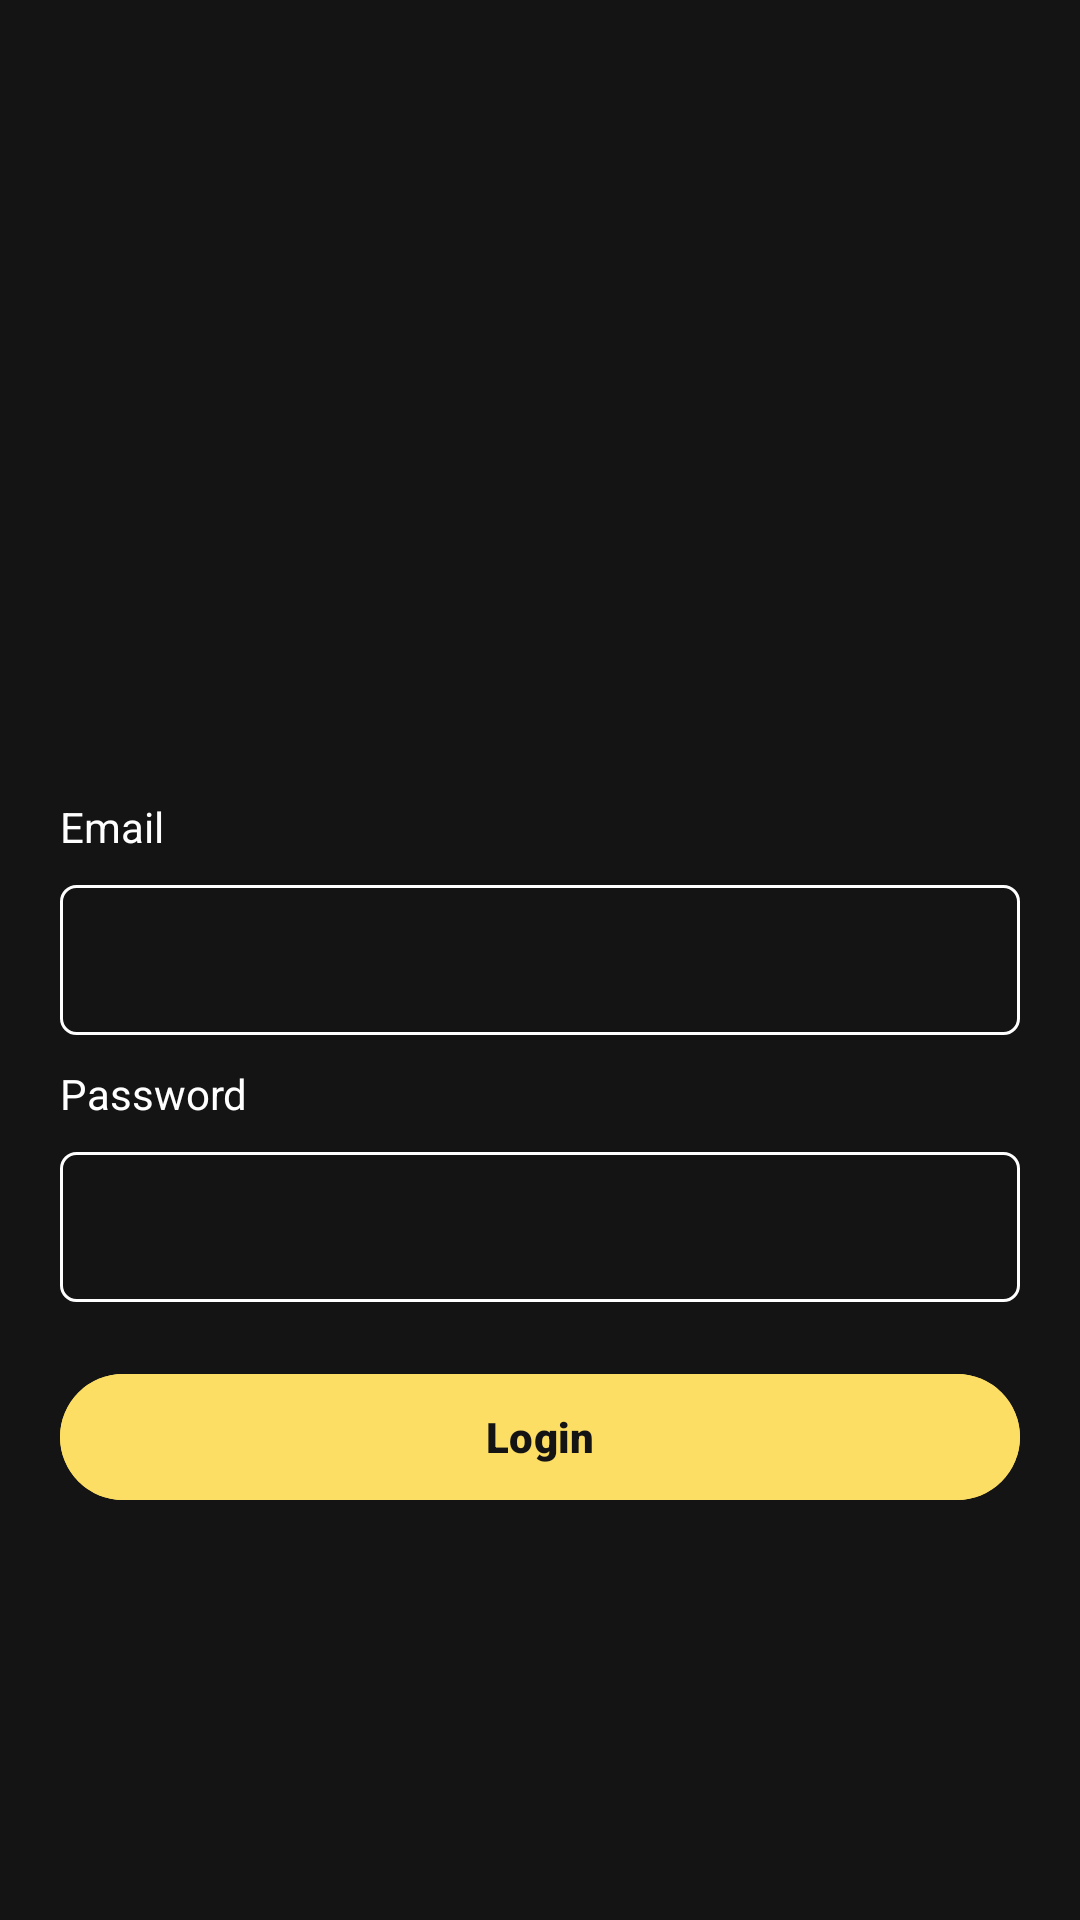

Layout XML and referenced resources for this Android screen:
<!-- AndroidManifest.xml: application theme Theme.VOTO -->
<!-- res/layout/activity_login.xml -->
<?xml version="1.0" encoding="utf-8"?>
<LinearLayout xmlns:android="http://schemas.android.com/apk/res/android"
    xmlns:app="http://schemas.android.com/apk/res-auto"
    xmlns:tools="http://schemas.android.com/tools"
    android:id="@+id/main"
    android:layout_width="match_parent"
    android:layout_height="match_parent"
    android:orientation="vertical"
    android:gravity="center"
    android:background="@color/black"
    tools:context=".ui.LoginActivity">

    <ImageView
        android:layout_width="120dp"
        android:layout_height="120dp"
        android:src="@drawable/logo"/>

    <TextView
        android:layout_width="match_parent"
        android:layout_height="wrap_content"
        android:text="Email"
        android:textColor="@color/white"
        android:layout_marginHorizontal="20dp"
        android:layout_marginTop="10dp"/>

    <EditText
        android:id="@+id/etEmail"
        android:layout_width="match_parent"
        android:layout_height="50dp"
        android:layout_marginHorizontal="20dp"
        android:background="@drawable/bg_input"
        android:layout_marginTop="10dp"
        android:maxLines="1"
        android:paddingHorizontal="15dp"
        android:inputType="textEmailAddress"
        android:textColor="@color/white"/>

    <TextView
        android:layout_width="match_parent"
        android:layout_height="wrap_content"
        android:text="Password"
        android:textColor="@color/white"
        android:layout_marginHorizontal="20dp"
        android:layout_marginTop="10dp"/>

    <EditText
        android:id="@+id/etPassword"
        android:layout_width="match_parent"
        android:layout_height="50dp"
        android:layout_marginHorizontal="20dp"
        android:background="@drawable/bg_input"
        android:layout_marginTop="10dp"
        android:maxLines="1"
        android:inputType="textPassword"
        android:paddingHorizontal="15dp"
        android:textColor="@color/white"/>

    <com.google.android.material.button.MaterialButton
        android:id="@+id/btn"
        android:layout_width="match_parent"
        android:layout_height="50dp"
        android:layout_marginHorizontal="20dp"
        android:backgroundTint="@color/yellow"
        android:layout_marginTop="20dp"
        android:text="Login"
        android:textColor="@color/black"
        android:fontFamily="sans-serif-black"/>

</LinearLayout>
<!-- resources referenced by this layout -->
<resources>
  <color name="black">#141414</color>
  <color name="white">#FFFFFFFF</color>
  <color name="yellow">#FDDE64</color>
  <!-- drawable bg_input (drawable) -->
  <?xml version="1.0" encoding="utf-8"?>
  <shape xmlns:android="http://schemas.android.com/apk/res/android"
      android:shape="rectangle">
  
      <stroke
          android:width="1dp"
          android:color="@color/white"/>
  
      <corners
          android:radius="5dp"/>
  
  </shape>
  <style name="Theme.VOTO" parent="Base.Theme.VOTO" />
  <style name="Base.Theme.VOTO" parent="Theme.Material3.DayNight.NoActionBar">
          
          
      </style>
</resources>
